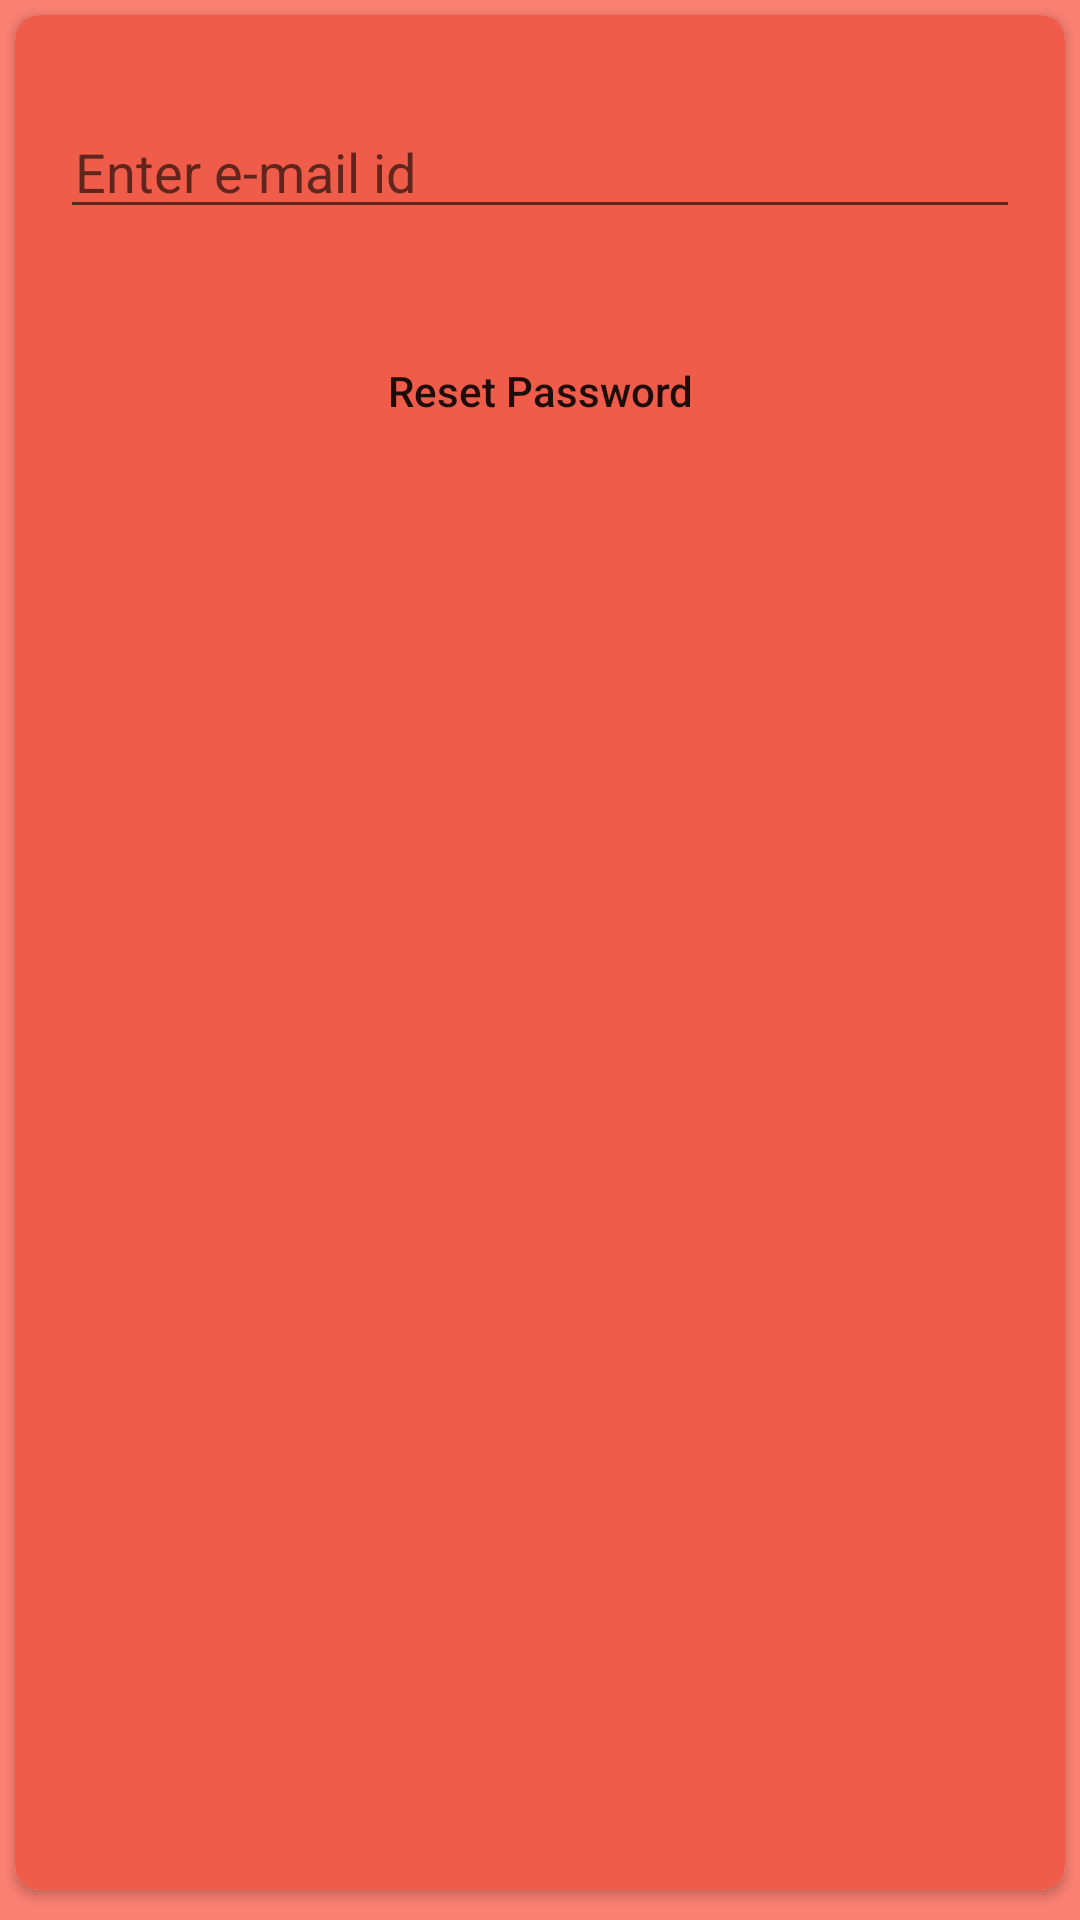

Android layout source for this screen:
<!-- AndroidManifest.xml: application theme AppTheme -->
<!-- res/layout/activity_reset_password.xml -->
<?xml version="1.0" encoding="utf-8"?>
<LinearLayout xmlns:android="http://schemas.android.com/apk/res/android"
    xmlns:tools="http://schemas.android.com/tools"
    xmlns:app="http://schemas.android.com/apk/res-auto"
    android:background="#fa8072"
    android:layout_width="match_parent"
    android:layout_height="match_parent"
    tools:context=".RegistrationPopUp">

    <androidx.cardview.widget.CardView
        android:layout_width="match_parent"
        android:layout_height="match_parent"
        android:layout_marginHorizontal="5dp"
        android:layout_marginTop="5dp"
        app:cardCornerRadius="8dp"
        android:elevation="8dp"
        android:layout_marginBottom="10dp">

        <RelativeLayout
            android:layout_width="match_parent"
            android:layout_height="match_parent"
            android:background="@color/colorPrimary">

            <EditText
                android:layout_width="match_parent"
                android:layout_height="wrap_content"
                android:id="@+id/reset_password_email"
                android:layout_marginVertical="30dp"
                android:inputType="textEmailAddress"
                android:hint="Enter e-mail id"
                android:paddingHorizontal="5dp"
                android:layout_marginHorizontal="15dp"/>

            <Button
                android:layout_width="wrap_content"
                android:layout_height="wrap_content"
                android:background="@drawable/button_rad"
                android:paddingHorizontal="20dp"
                android:layout_centerHorizontal="true"
                android:layout_marginBottom="30dp"
                android:id="@+id/reset_password_btn"
                android:textAllCaps="false"
                android:layout_below="@id/reset_password_email"
                android:text="Reset Password" />
        </RelativeLayout>

    </androidx.cardview.widget.CardView>

</LinearLayout>
<!-- resources referenced by this layout -->
<resources>
  <color name="colorPrimary">#EF5C4A</color>
  <style name="AppTheme" parent="Theme.AppCompat.Light.DarkActionBar">
          
          <item name="colorPrimary">@color/colorPrimary</item>
          <item name="colorPrimaryDark">@color/colorPrimaryDark</item>
          <item name="colorAccent">@color/colorAccent</item>
      </style>
  <color name="colorPrimaryDark">#BA3526</color>
  <color name="colorAccent">#4AE850</color>
</resources>
